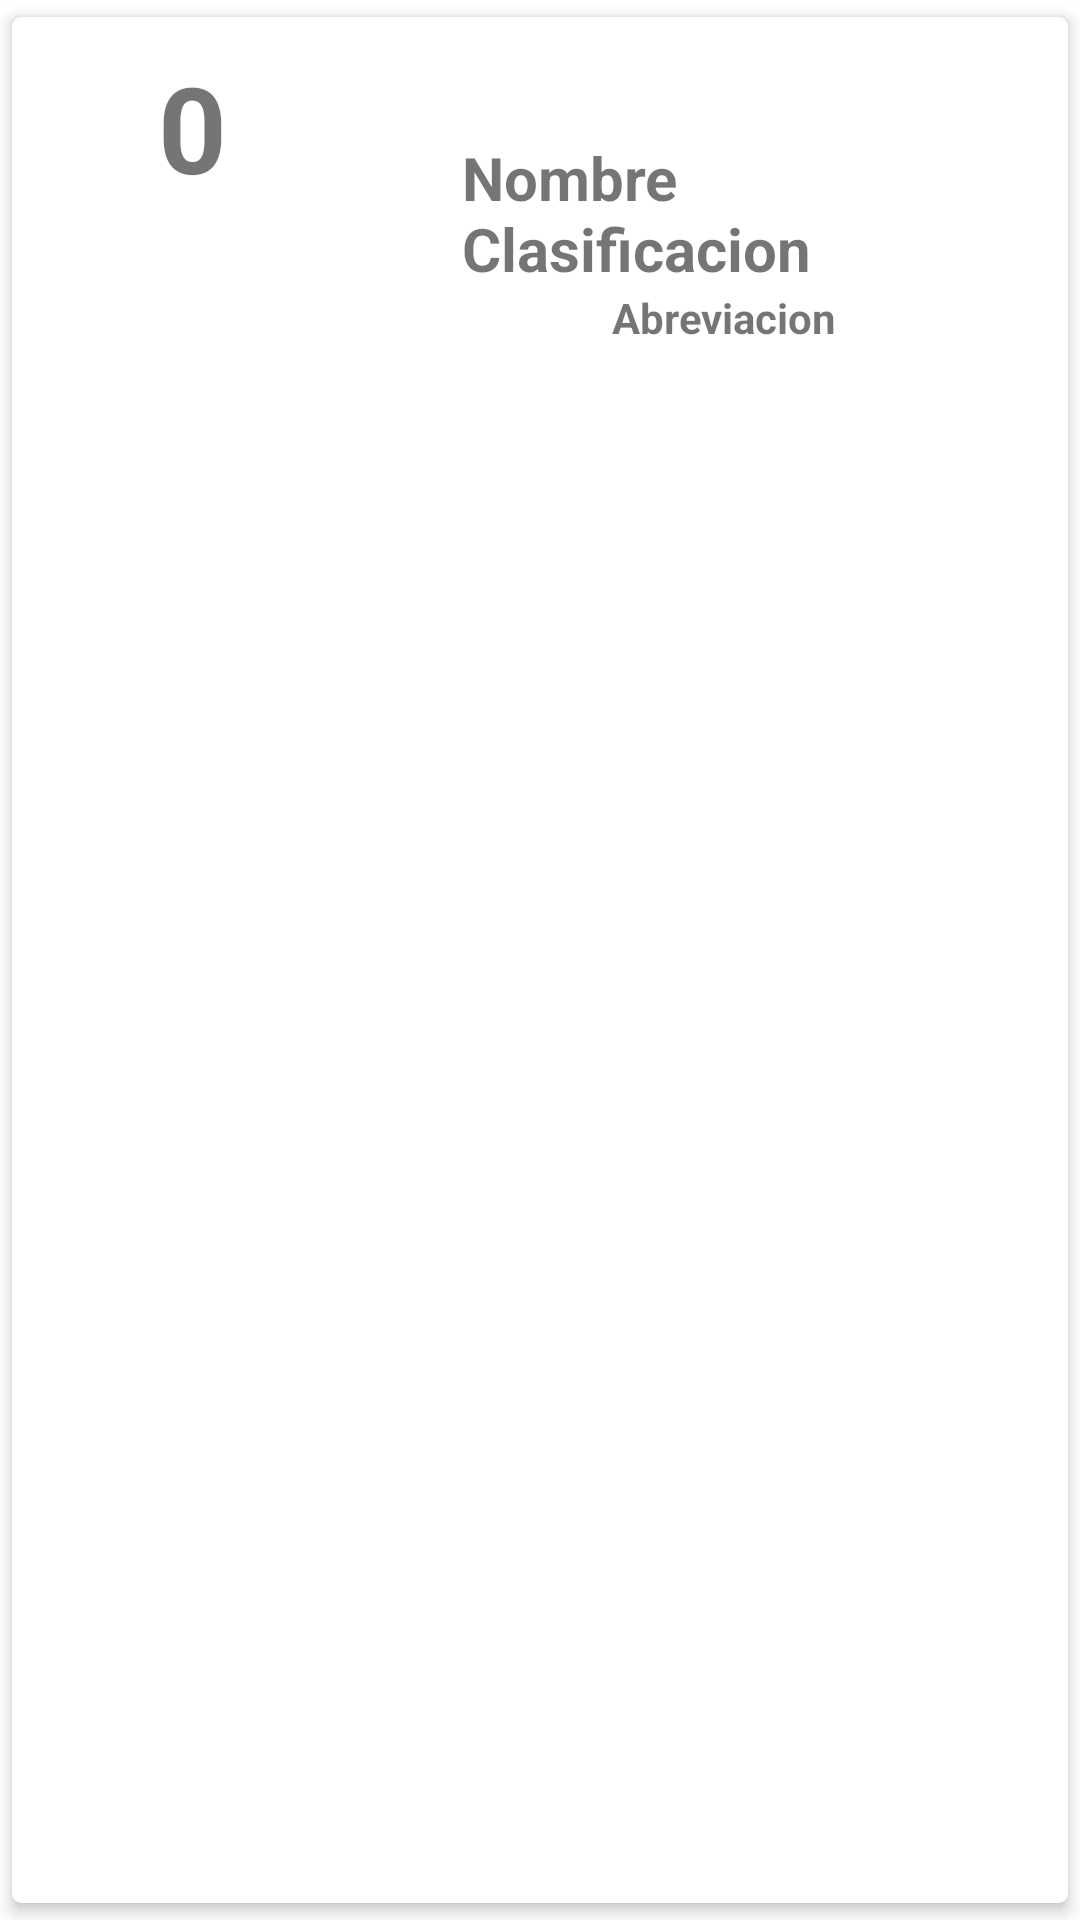

This screen was rendered from an Android layout file. Write that file and the resources it references.
<!-- AndroidManifest.xml: application theme Theme.Peliculas2 -->
<!-- res/layout/lista_clasificacion.xml -->
<?xml version="1.0" encoding="utf-8"?>
<androidx.cardview.widget.CardView
    xmlns:android="http://schemas.android.com/apk/res/android"
    xmlns:app="http://schemas.android.com/apk/res-auto"
    android:id="@+id/ClFilaC"
    android:orientation="vertical"
    android:layout_width="match_parent"
    android:layout_height="wrap_content"
    app:cardCornerRadius="3dp"
    app:cardElevation="3dp"
    app:cardUseCompatPadding="true"
    >
    <RelativeLayout
        android:layout_width="match_parent"
        android:layout_height="wrap_content"
        android:padding="10dp"
        >

        <TextView
            android:id="@+id/TvIdClasificacion"
            android:layout_width="100dp"
            android:layout_height="100dp"
            android:text="0"
            android:textAlignment="center"
            android:textSize="40sp"
            android:textStyle="bold" />

        <TextView
            android:id="@+id/TvNombreClasificacion"
            android:layout_width="wrap_content"
            android:layout_height="wrap_content"
            android:layout_marginStart="40dp"
            android:layout_marginLeft="10dp"
            android:layout_marginTop="30dp"
            android:layout_toEndOf="@id/TvIdClasificacion"
            android:layout_toRightOf="@+id/TvIdClasificacion"
            android:text="Nombre Clasificacion"
            android:textSize="20sp"
            android:textStyle="bold" />
        <TextView
            android:id="@+id/TvAbreviacion"
            android:layout_width="wrap_content"
            android:layout_height="wrap_content"
            android:layout_below="@+id/TvNombreClasificacion"
            android:layout_marginStart="90dp"
            android:layout_marginLeft="10dp"
            android:layout_toEndOf="@id/TvIdClasificacion"
            android:text="Abreviacion"
            android:textStyle="bold" />

    </RelativeLayout>
</androidx.cardview.widget.CardView>
<!-- resources referenced by this layout -->
<resources>
  <style name="Theme.Peliculas2" parent="Theme.MaterialComponents.DayNight.DarkActionBar">
          
          <item name="colorPrimary">@color/purple_500</item>
          <item name="colorPrimaryVariant">@color/purple_700</item>
          <item name="colorOnPrimary">@color/white</item>
          
          <item name="colorSecondary">@color/teal_200</item>
          <item name="colorSecondaryVariant">@color/teal_700</item>
          <item name="colorOnSecondary">@color/black</item>
          
          <item name="android:statusBarColor" tools:targetApi="l">?attr/colorPrimaryVariant</item>
          
      </style>
  <!-- not gathered from this repository: default colours our renderer supplied (Android Studio template values) -->
  <color name="purple_500">#FF6200EE</color>
  <color name="purple_700">#FF3700B3</color>
  <color name="teal_200">#FF03DAC5</color>
  <color name="teal_700">#FF018786</color>
  <color name="black">#FF000000</color>
  <color name="white">#FFFFFFFF</color>
</resources>
